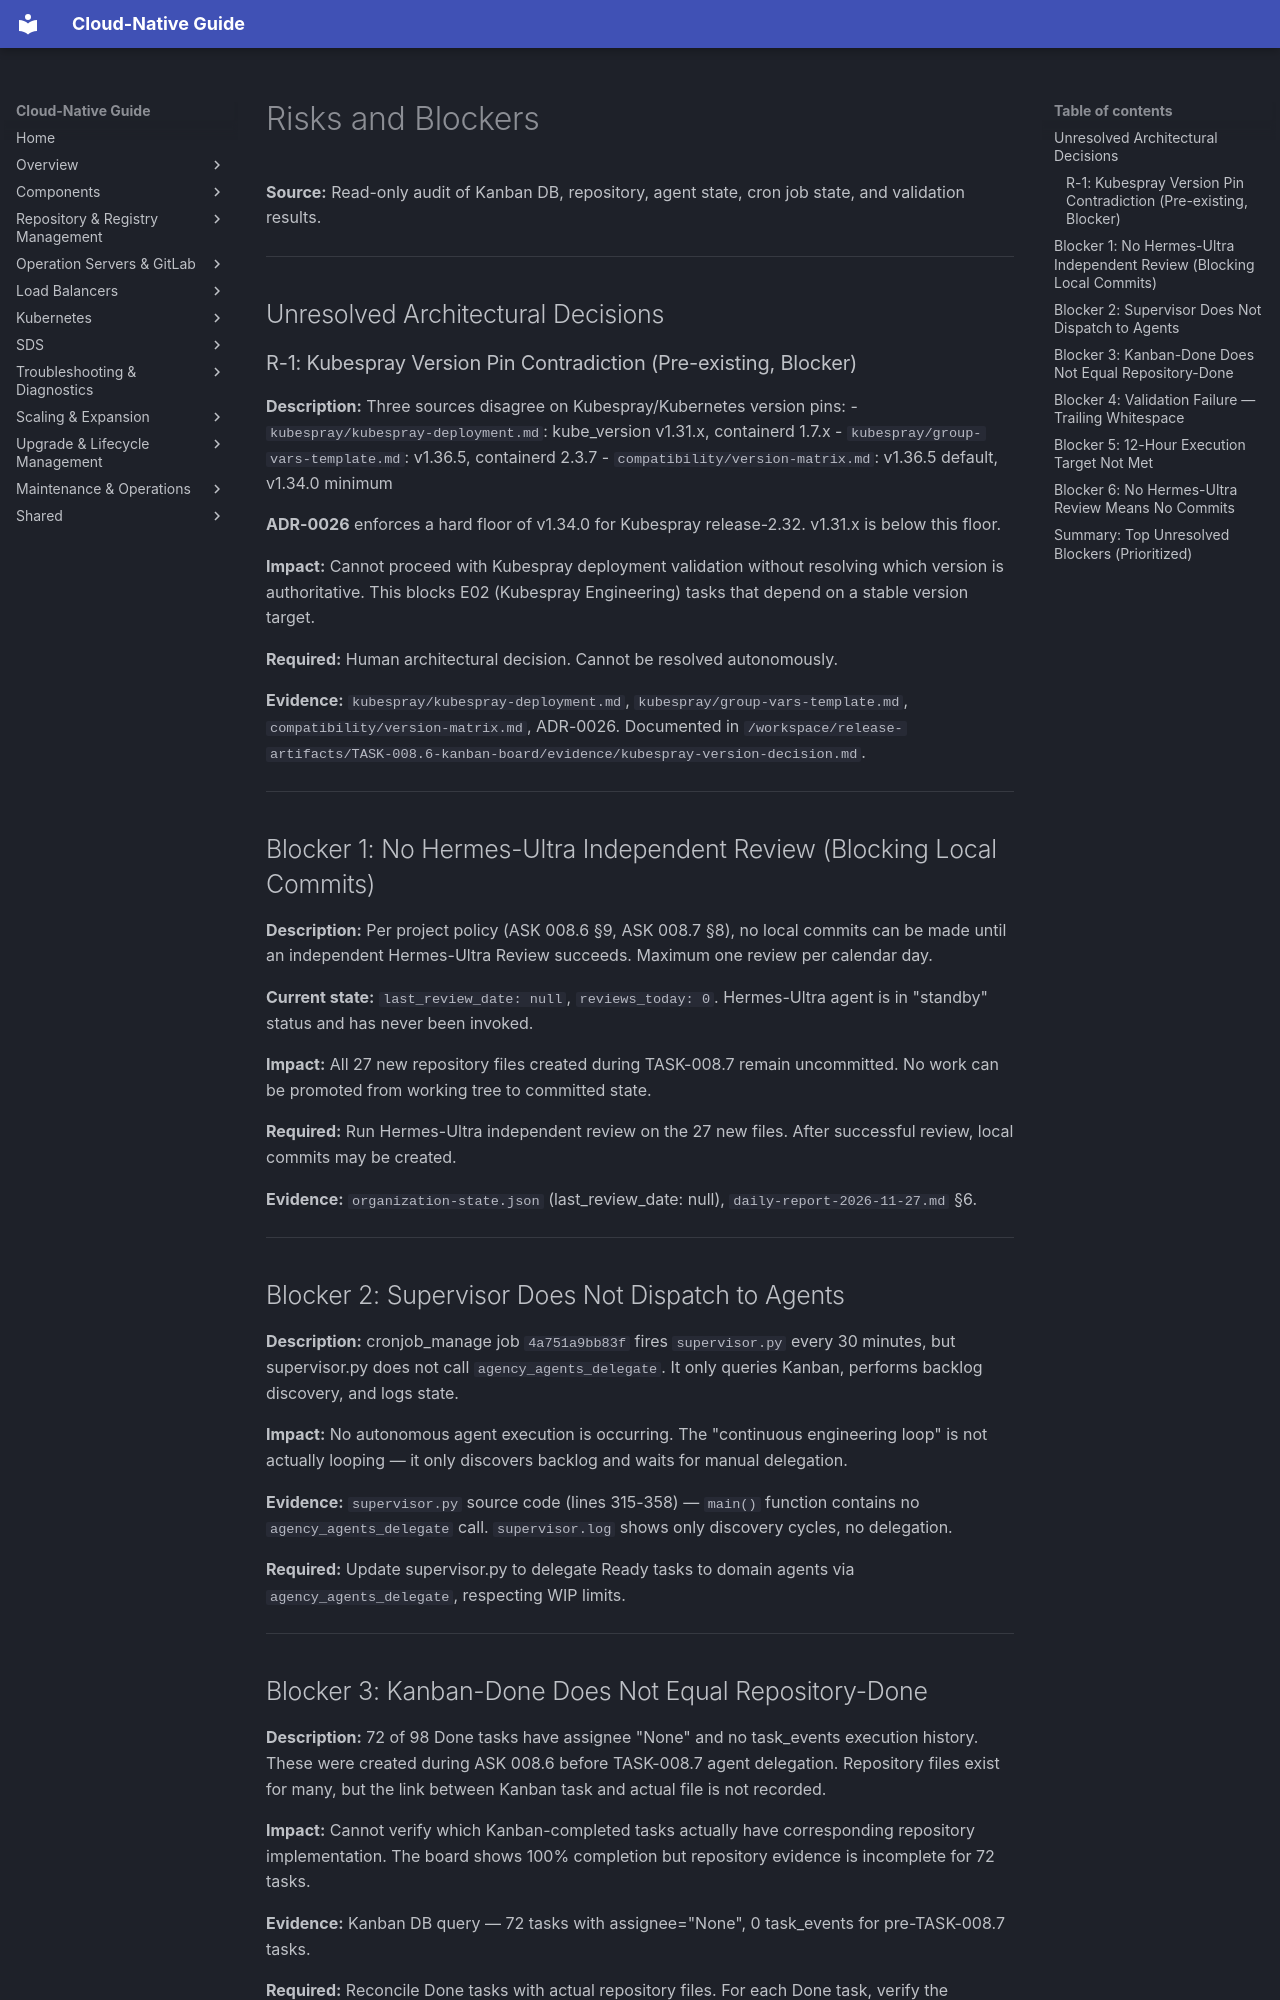

repository: DavoudTeimouri/cloud-native-guide · page: release-artifacts/status-review/risks-and-blockers/index.html · generator: mkdocs

# Risks and Blockers

**Source:** Read-only audit of Kanban DB, repository, agent state, cron job state, and validation results.

---

## Unresolved Architectural Decisions

### R-1: Kubespray Version Pin Contradiction (Pre-existing, Blocker)

**Description:** Three sources disagree on Kubespray/Kubernetes version pins:
- `kubespray/kubespray-deployment.md`: kube_version v1.31.x, containerd 1.7.x
- `kubespray/group-vars-template.md`: v1.36.5, containerd 2.3.7
- `compatibility/version-matrix.md`: v1.36.5 default, v1.34.0 minimum

**ADR-0026** enforces a hard floor of v1.34.0 for Kubespray release-2.32. v1.31.x is below this floor.

**Impact:** Cannot proceed with Kubespray deployment validation without resolving which version is authoritative. This blocks E02 (Kubespray Engineering) tasks that depend on a stable version target.

**Required:** Human architectural decision. Cannot be resolved autonomously.

**Evidence:** `kubespray/kubespray-deployment.md`, `kubespray/group-vars-template.md`, `compatibility/version-matrix.md`, ADR-0026. Documented in `/workspace/release-artifacts/TASK-008.6-kanban-board/evidence/kubespray-version-decision.md`.

---

## Blocker 1: No Hermes-Ultra Independent Review (Blocking Local Commits)

**Description:** Per project policy (ASK 008.6 §9, ASK 008.7 §8), no local commits can be made until an independent Hermes-Ultra Review succeeds. Maximum one review per calendar day.

**Current state:** `last_review_date: null`, `reviews_today: 0`. Hermes-Ultra agent is in "standby" status and has never been invoked.

**Impact:** All 27 new repository files created during TASK-008.7 remain uncommitted. No work can be promoted from working tree to committed state.

**Required:** Run Hermes-Ultra independent review on the 27 new files. After successful review, local commits may be created.

**Evidence:** `organization-state.json` (last_review_date: null), `daily-report-2026-11-27.md` §6.

---

## Blocker 2: Supervisor Does Not Dispatch to Agents

**Description:** cronjob_manage job `4a751a9bb83f` fires `supervisor.py` every 30 minutes, but supervisor.py does not call `agency_agents_delegate`. It only queries Kanban, performs backlog discovery, and logs state.

**Impact:** No autonomous agent execution is occurring. The "continuous engineering loop" is not actually looping — it only discovers backlog and waits for manual delegation.

**Evidence:** `supervisor.py` source code (lines 315-358) — `main()` function contains no `agency_agents_delegate` call. `supervisor.log` shows only discovery cycles, no delegation.

**Required:** Update supervisor.py to delegate Ready tasks to domain agents via `agency_agents_delegate`, respecting WIP limits.

---
